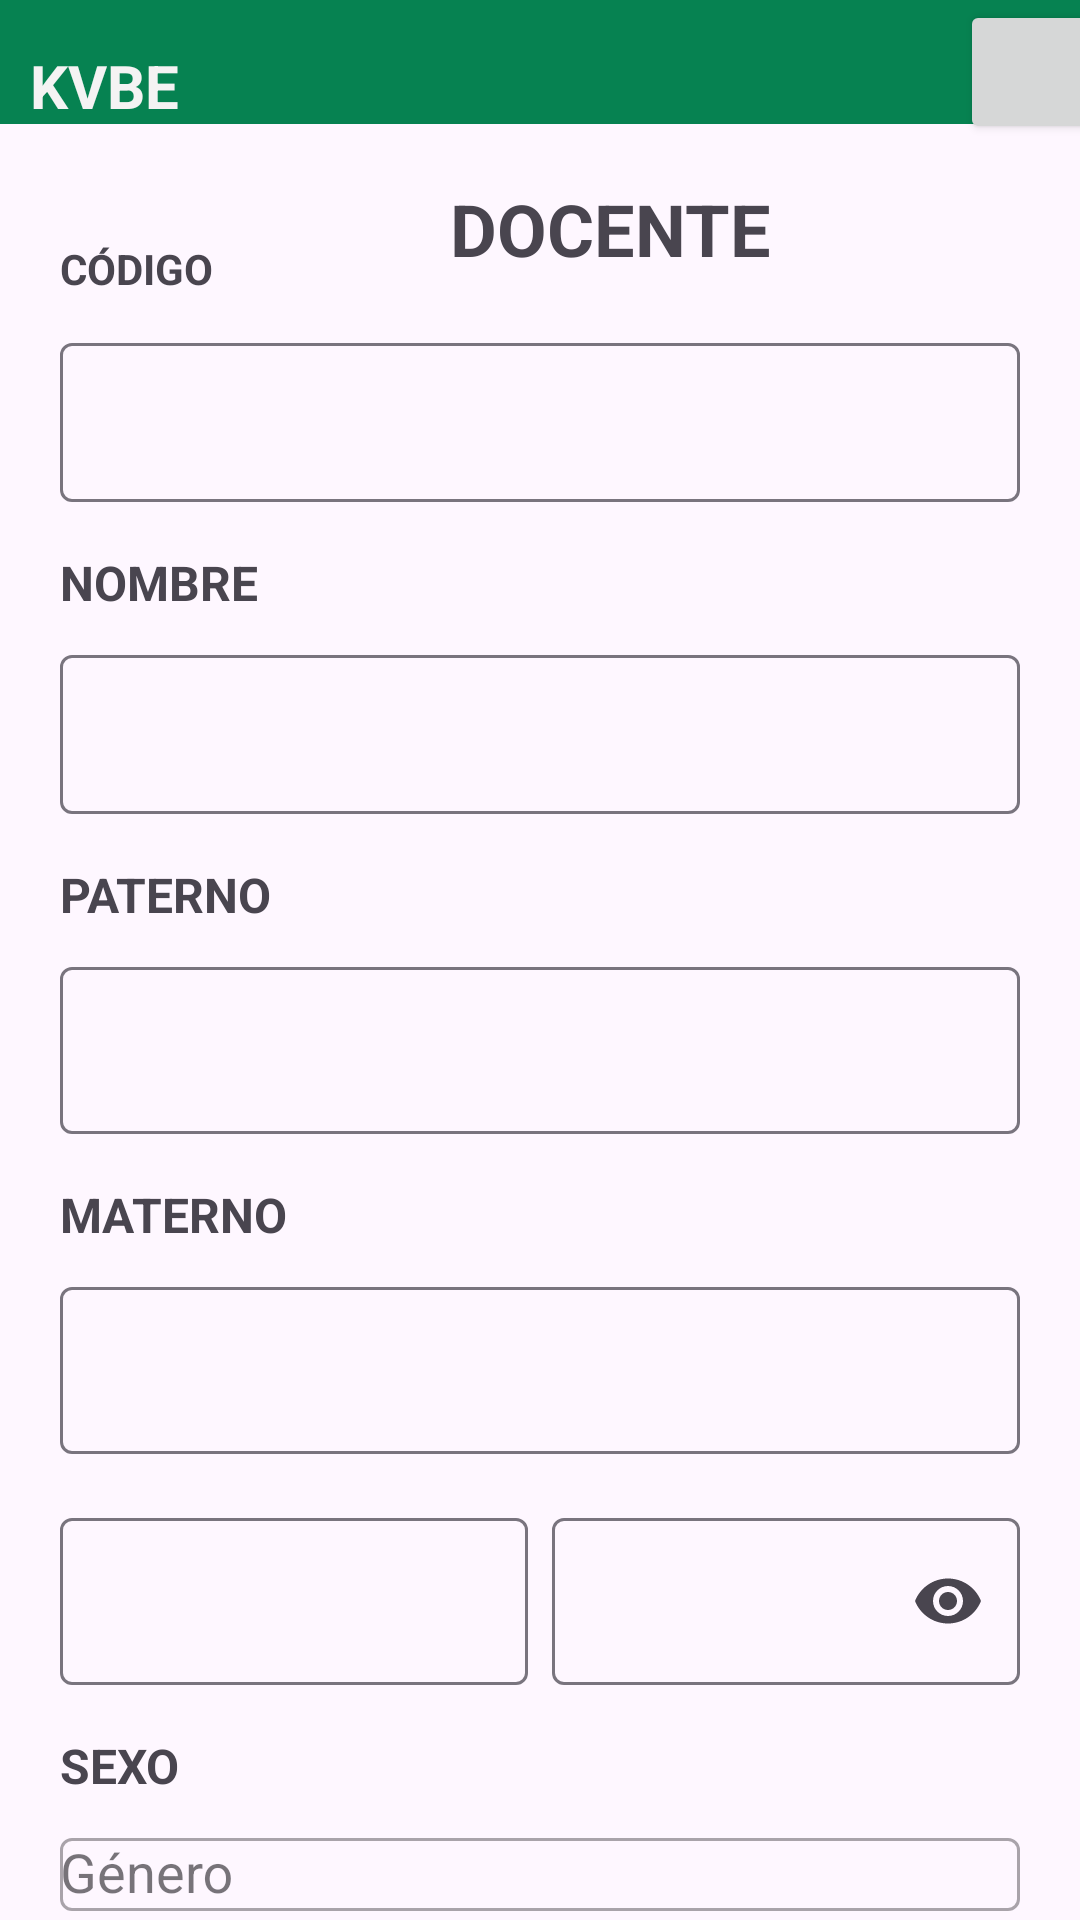

Here is an Android app screen rendered from its layout file. Give the layout XML and the strings, colors and styles it references.
<!-- AndroidManifest.xml: application theme Theme.ProyectoAM1 -->
<!-- res/layout/usuario_actualizar_main.xml -->
<?xml version="1.0" encoding="utf-8"?>
<androidx.constraintlayout.widget.ConstraintLayout xmlns:android="http://schemas.android.com/apk/res/android"
    xmlns:app="http://schemas.android.com/apk/res-auto"
    xmlns:tools="http://schemas.android.com/tools"
    android:id="@+id/main"
    android:layout_width="match_parent"
    android:layout_height="match_parent">

    
    <ImageView
        android:id="@+id/imageView3"
        android:layout_width="wrap_content"
        android:layout_height="wrap_content"
        android:scaleType="fitStart"
        app:layout_constraintStart_toStartOf="parent"
        app:layout_constraintTop_toTopOf="parent"
        app:srcCompat="@drawable/top" />

    
    <TextView
        android:id="@+id/textView6"
        android:layout_width="wrap_content"
        android:layout_height="wrap_content"
        android:layout_marginStart="10dp"
        android:layout_marginTop="15dp"
        android:text="KVBE"
        android:textColor="#F4F3F3"
        android:textSize="20sp"
        android:textStyle="bold"
        app:layout_constraintStart_toStartOf="parent"
        app:layout_constraintTop_toTopOf="parent" />

    
    <TextView
        android:id="@+id/textView7"
        android:layout_width="wrap_content"
        android:layout_height="wrap_content"
        android:layout_marginStart="150dp"
        android:layout_marginTop="60dp"
        android:text="DOCENTE"
        android:textSize="24sp"
        android:textStyle="bold"
        app:layout_constraintStart_toStartOf="parent"
        app:layout_constraintTop_toTopOf="parent" />

    
    <Button
        android:id="@+id/btnVolver"
        android:layout_width="wrap_content"
        android:layout_height="wrap_content"
        android:layout_marginStart="320dp"
        app:cornerRadius="10dp"
        app:icon="@drawable/undo"
        app:layout_constraintStart_toStartOf="parent"
        app:layout_constraintTop_toTopOf="parent" />

    
    <LinearLayout
        android:layout_width="match_parent"
        android:layout_height="wrap_content"
        android:orientation="vertical"
        android:padding="20dp"
        app:layout_constraintTop_toTopOf="@+id/textView7">

        
        <TextView
            android:id="@+id/textView200"
            android:layout_width="match_parent"
            android:layout_height="wrap_content"
            android:text="CÓDIGO"
            android:textStyle="bold" />

        <com.google.android.material.textfield.TextInputLayout
            android:id="@+id/textField10000"
            android:layout_width="match_parent"
            android:layout_height="wrap_content"
            android:layout_marginTop="10dp"
            app:endIconMode="clear_text"
            app:startIconDrawable="@drawable/account_tie">

            <com.google.android.material.textfield.TextInputEditText
                android:id="@+id/txtCodigoActualizar"
                android:layout_width="match_parent"
                android:layout_height="wrap_content"
                android:editable="false"
                android:inputType="text"
                android:textSize="14sp" />
        </com.google.android.material.textfield.TextInputLayout>

        
        <TextView
            android:id="@+id/textView2"
            android:layout_width="match_parent"
            android:layout_height="wrap_content"
            android:layout_marginTop="16dp"
            android:text="NOMBRE"
            android:textSize="16sp"
            android:textStyle="bold" />

        <com.google.android.material.textfield.TextInputLayout
            android:id="@+id/textField1"
            android:layout_width="match_parent"
            android:layout_height="wrap_content"
            android:layout_marginTop="8dp"
            app:endIconMode="clear_text"
            app:startIconDrawable="@drawable/account_tie">

            <com.google.android.material.textfield.TextInputEditText
                android:id="@+id/txtNombreActualizar"
                android:layout_width="match_parent"
                android:layout_height="wrap_content"
                android:inputType="text"
                android:textSize="14sp" />
        </com.google.android.material.textfield.TextInputLayout>

        
        <TextView
            android:id="@+id/textView20"
            android:layout_width="match_parent"
            android:layout_height="wrap_content"
            android:layout_marginTop="16dp"
            android:text="PATERNO"
            android:textSize="16sp"
            android:textStyle="bold" />

        <com.google.android.material.textfield.TextInputLayout
            android:id="@+id/textField10"
            android:layout_width="match_parent"
            android:layout_height="wrap_content"
            android:layout_marginTop="8dp"
            app:endIconMode="clear_text"
            app:startIconDrawable="@drawable/account_tie">

            <com.google.android.material.textfield.TextInputEditText
                android:id="@+id/txtPaternoActualizar"
                android:layout_width="match_parent"
                android:layout_height="wrap_content"
                android:inputType="text" />
        </com.google.android.material.textfield.TextInputLayout>

        
        <TextView
            android:id="@+id/textView21"
            android:layout_width="match_parent"
            android:layout_height="wrap_content"
            android:layout_marginTop="16dp"
            android:text="MATERNO"
            android:textSize="16sp"
            android:textStyle="bold" />

        <com.google.android.material.textfield.TextInputLayout
            android:id="@+id/textField11"
            android:layout_width="match_parent"
            android:layout_height="wrap_content"
            android:layout_marginTop="8dp"
            app:endIconMode="clear_text"
            app:startIconDrawable="@drawable/account_tie">

            <com.google.android.material.textfield.TextInputEditText
                android:id="@+id/txtMaternoActualizar"
                android:layout_width="match_parent"
                android:layout_height="wrap_content"
                android:inputType="text" />
        </com.google.android.material.textfield.TextInputLayout>

        
        <LinearLayout
            android:layout_width="match_parent"
            android:layout_height="wrap_content"
            android:layout_marginTop="16dp"
            android:gravity="center"
            android:orientation="horizontal">

            
            <com.google.android.material.textfield.TextInputLayout
                android:id="@+id/textusuario2345"
                android:layout_width="0dp"
                android:layout_height="wrap_content"
                android:layout_weight="1"
                app:endIconMode="clear_text"
                app:startIconDrawable="@drawable/account_tie">

                <com.google.android.material.textfield.TextInputEditText
                    android:id="@+id/txtusuarioActualizar"
                    android:layout_width="match_parent"
                    android:layout_height="wrap_content"
                    android:inputType="text" />
            </com.google.android.material.textfield.TextInputLayout>

            
            <com.google.android.material.textfield.TextInputLayout
                android:id="@+id/txtcontrasenaActualizar"
                android:layout_width="0dp"
                android:layout_height="wrap_content"
                android:layout_marginStart="8dp"
                android:layout_weight="1"
                app:endIconMode="password_toggle"
                app:startIconDrawable="@drawable/account_tie">

                <com.google.android.material.textfield.TextInputEditText
                    android:id="@+id/txtcontrasenaActualizar"
                    android:layout_width="match_parent"
                    android:layout_height="wrap_content"
                    android:inputType="textPassword" />
            </com.google.android.material.textfield.TextInputLayout>

        </LinearLayout>

        
        <TextView
            android:id="@+id/textView10"
            android:layout_width="match_parent"
            android:layout_height="wrap_content"
            android:layout_marginTop="16dp"
            android:text="SEXO"
            android:textSize="16sp"
            android:textStyle="bold" />

        <com.google.android.material.textfield.TextInputLayout
            android:id="@+id/menu"
            style="@style/Widget.MaterialComponents.TextInputLayout.OutlinedBox"
            android:layout_width="match_parent"
            android:layout_height="wrap_content"
            android:layout_marginTop="8dp"
            android:hint="Género">

             <AutoCompleteTextView
                android:id="@+id/spnSexoActualizar"
                android:layout_width="match_parent"
                android:layout_height="wrap_content"
                android:inputType="none"
                android:textColorHint="#B1AAAA" />
        </com.google.android.material.textfield.TextInputLayout>

        
        <LinearLayout
            android:layout_width="match_parent"
            android:layout_height="wrap_content"
            android:layout_marginTop="24dp"
            android:gravity="center"
            android:orientation="horizontal">

            
            <Button
                android:id="@+id/btnActualizarDocente"
                android:layout_width="wrap_content"
                android:layout_height="wrap_content"
                android:layout_marginEnd="16dp"
                android:text="Actualizar" />

            
            <Button
                android:id="@+id/btnEliminarDocente"
                android:layout_width="wrap_content"
                android:layout_height="wrap_content"
                android:text="Eliminar" />
        </LinearLayout>

    </LinearLayout>

</androidx.constraintlayout.widget.ConstraintLayout>
<!-- resources referenced by this layout -->
<resources>
  <!-- drawable top: png bitmap (drawable, 485 bytes) -->
  <style name="Theme.ProyectoAM1" parent="Base.Theme.ProyectoAM1" />
  <style name="Base.Theme.ProyectoAM1" parent="Theme.Material3.DayNight.NoActionBar">
          
          
      </style>
</resources>
